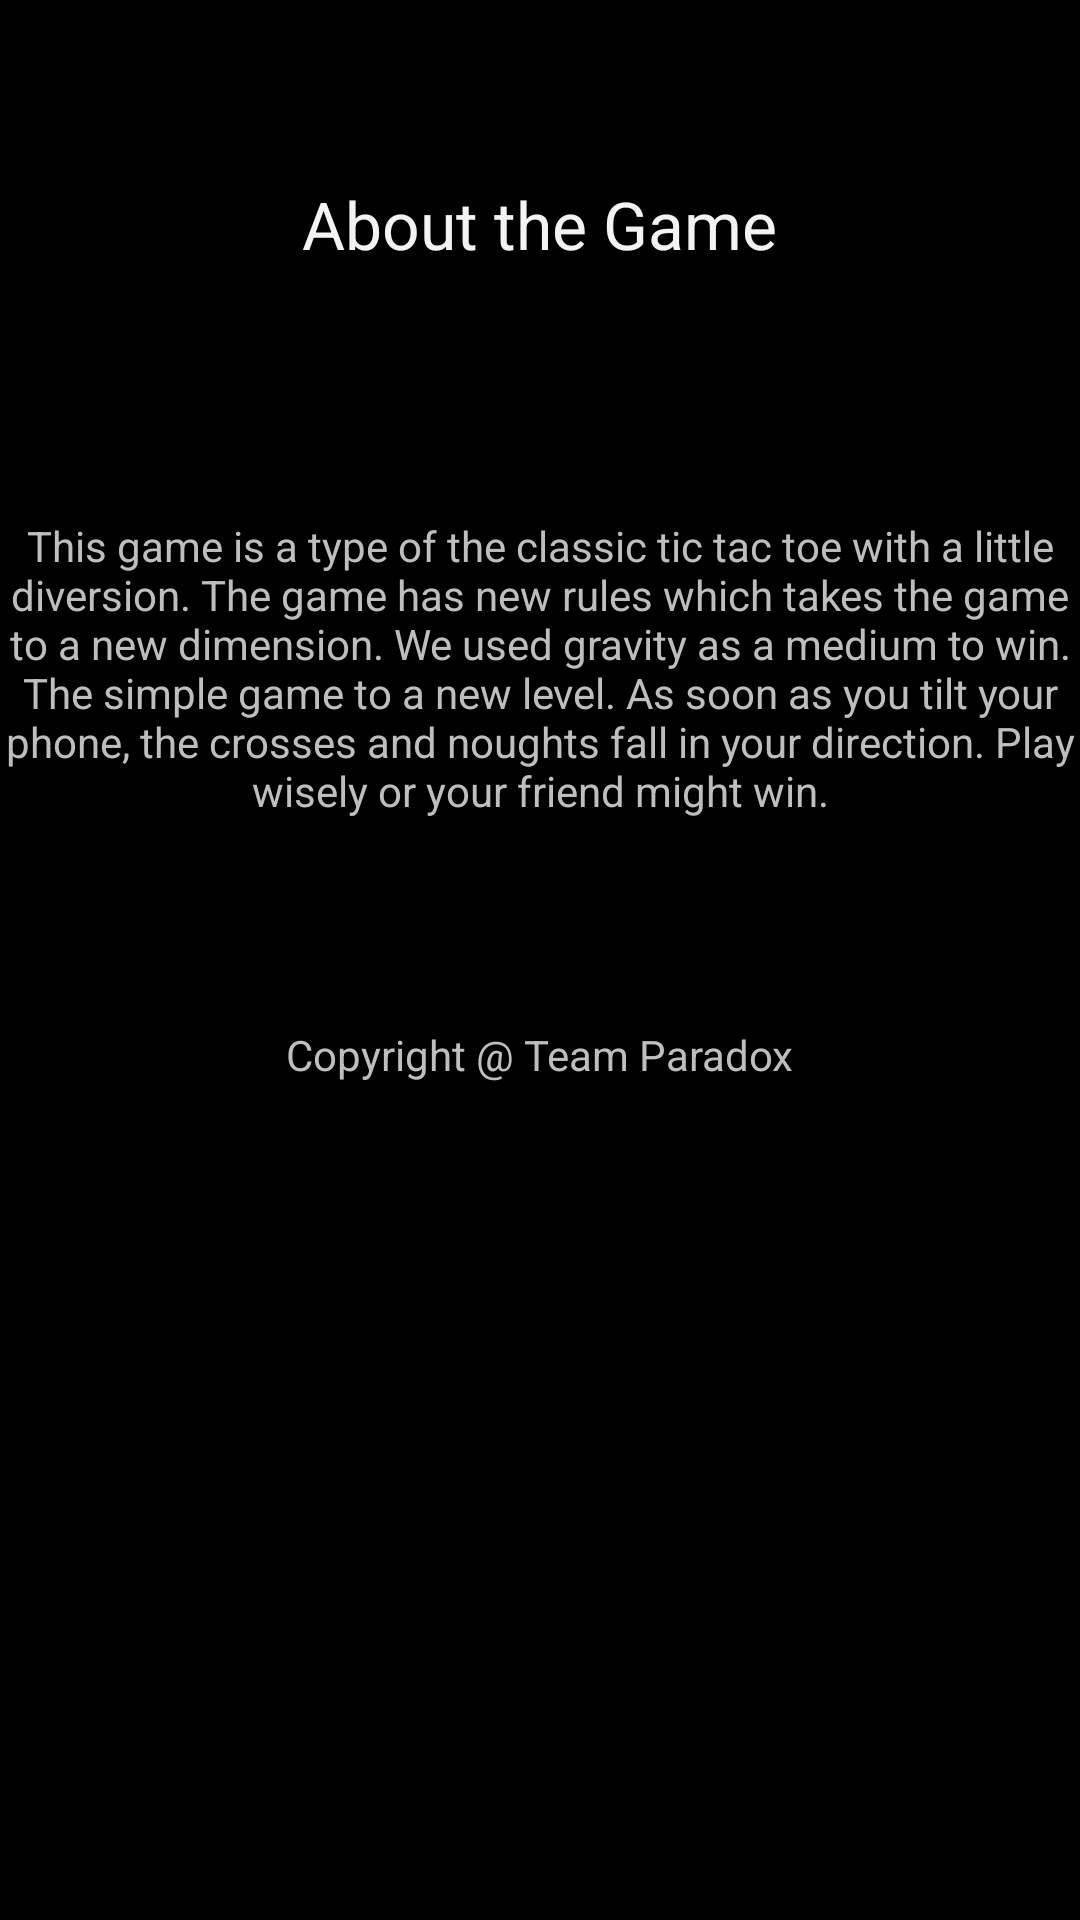

The Android layout XML behind this screen, and the referenced resources:
<!-- AndroidManifest.xml: application theme android:Theme.Holo.NoActionBar.Fullscreen -->
<!-- res/layout/about.xml -->
<RelativeLayout xmlns:android="http://schemas.android.com/apk/res/android"
    xmlns:tools="http://schemas.android.com/tools"
    android:layout_width="match_parent"
    android:layout_height="match_parent"
    android:paddingBottom="@dimen/activity_vertical_margin"
    android:paddingLeft="@dimen/activity_horizontal_margin"
    android:paddingRight="@dimen/activity_horizontal_margin"
    android:paddingTop="@dimen/activity_vertical_margin"
    tools:context=".About" >

    <TextView
        android:id="@+id/textView1"
        android:layout_width="wrap_content"
        android:layout_height="wrap_content"
        android:layout_alignParentTop="true"
        android:layout_centerHorizontal="true"
        android:layout_marginTop="60dp"
        android:text="About the Game"
        android:textAppearance="?android:attr/textAppearanceLarge" />

    <TextView
        android:id="@+id/textView2"
        android:layout_width="wrap_content"
        android:layout_height="wrap_content"
        android:layout_below="@+id/textView1"
        android:layout_centerHorizontal="true"
        android:layout_marginTop="83dp"
        android:text="@string/about_game" 
        android:textAlignment="center"
        />

    <TextView
        android:id="@+id/textView3"
        android:layout_width="wrap_content"
        android:layout_height="wrap_content"
        android:layout_below="@+id/textView2"
        android:layout_centerHorizontal="true"
        android:layout_marginTop="69dp"
        android:text="Copyright @ Team Paradox" />

</RelativeLayout>
<!-- resources referenced by this layout -->
<resources>
  <string name="about_game">This game is a type of the classic tic tac toe with a little diversion.
          The game has new rules which takes the game to a new dimension. We used gravity as a medium to win.
          The simple game to a new level. As soon as you tilt your phone, the crosses and noughts fall in your direction.
          Play wisely or your friend might win.
          </string>
</resources>
